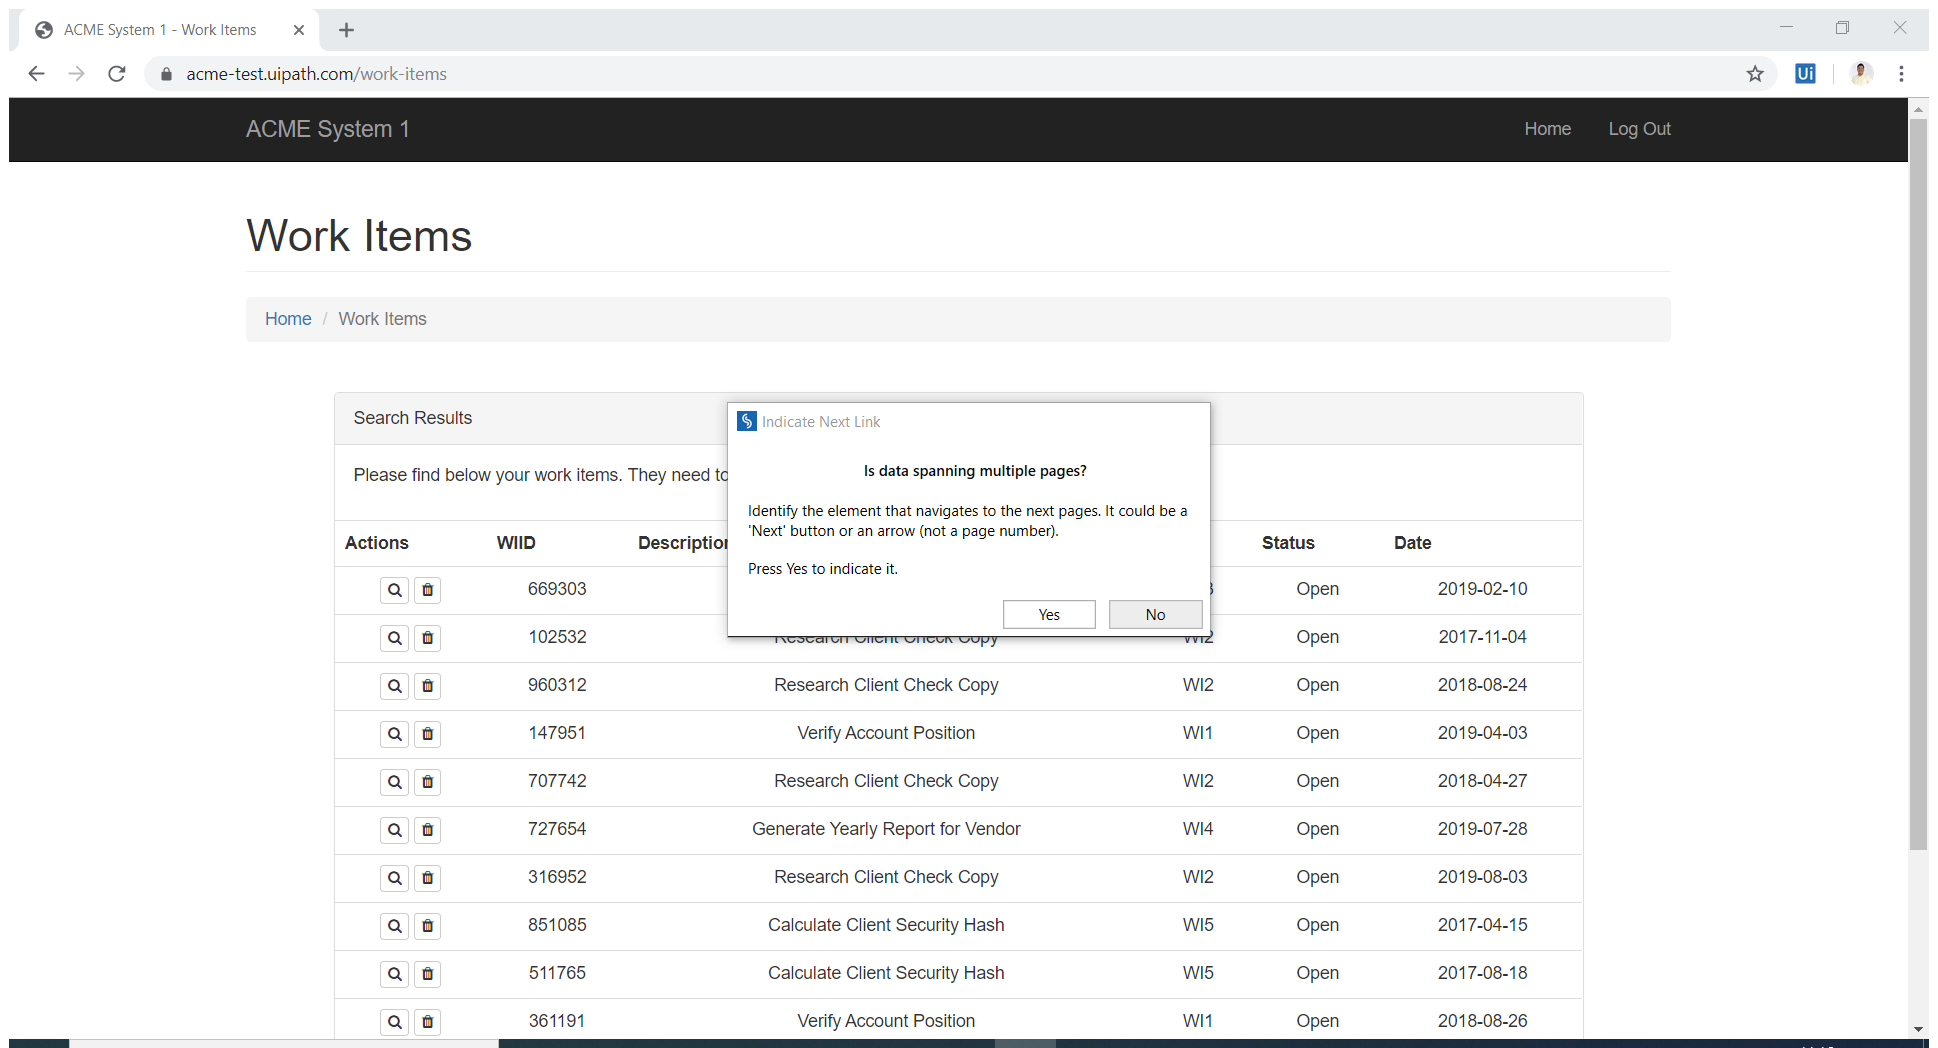
Workflow: Assignandselect

Step 1: Attach Browser 'ACMESyste Page' in window 'ACME System 1 - Work Items' (chrome.exe)

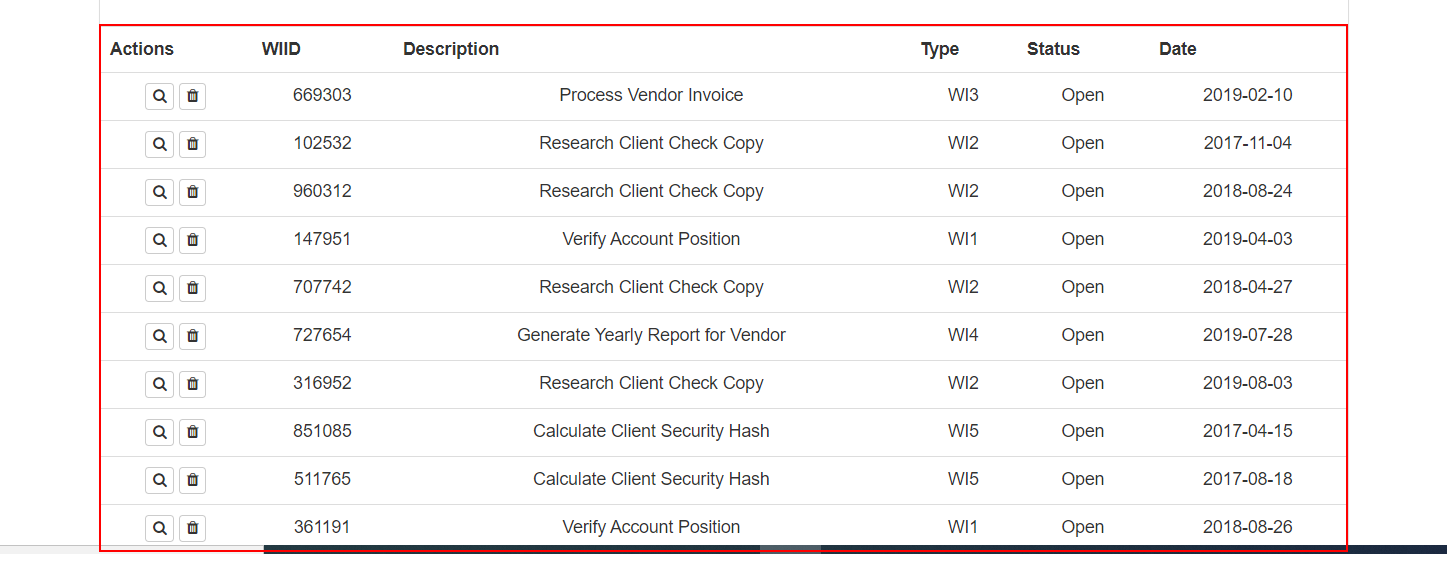
Step 2: get-text from the table